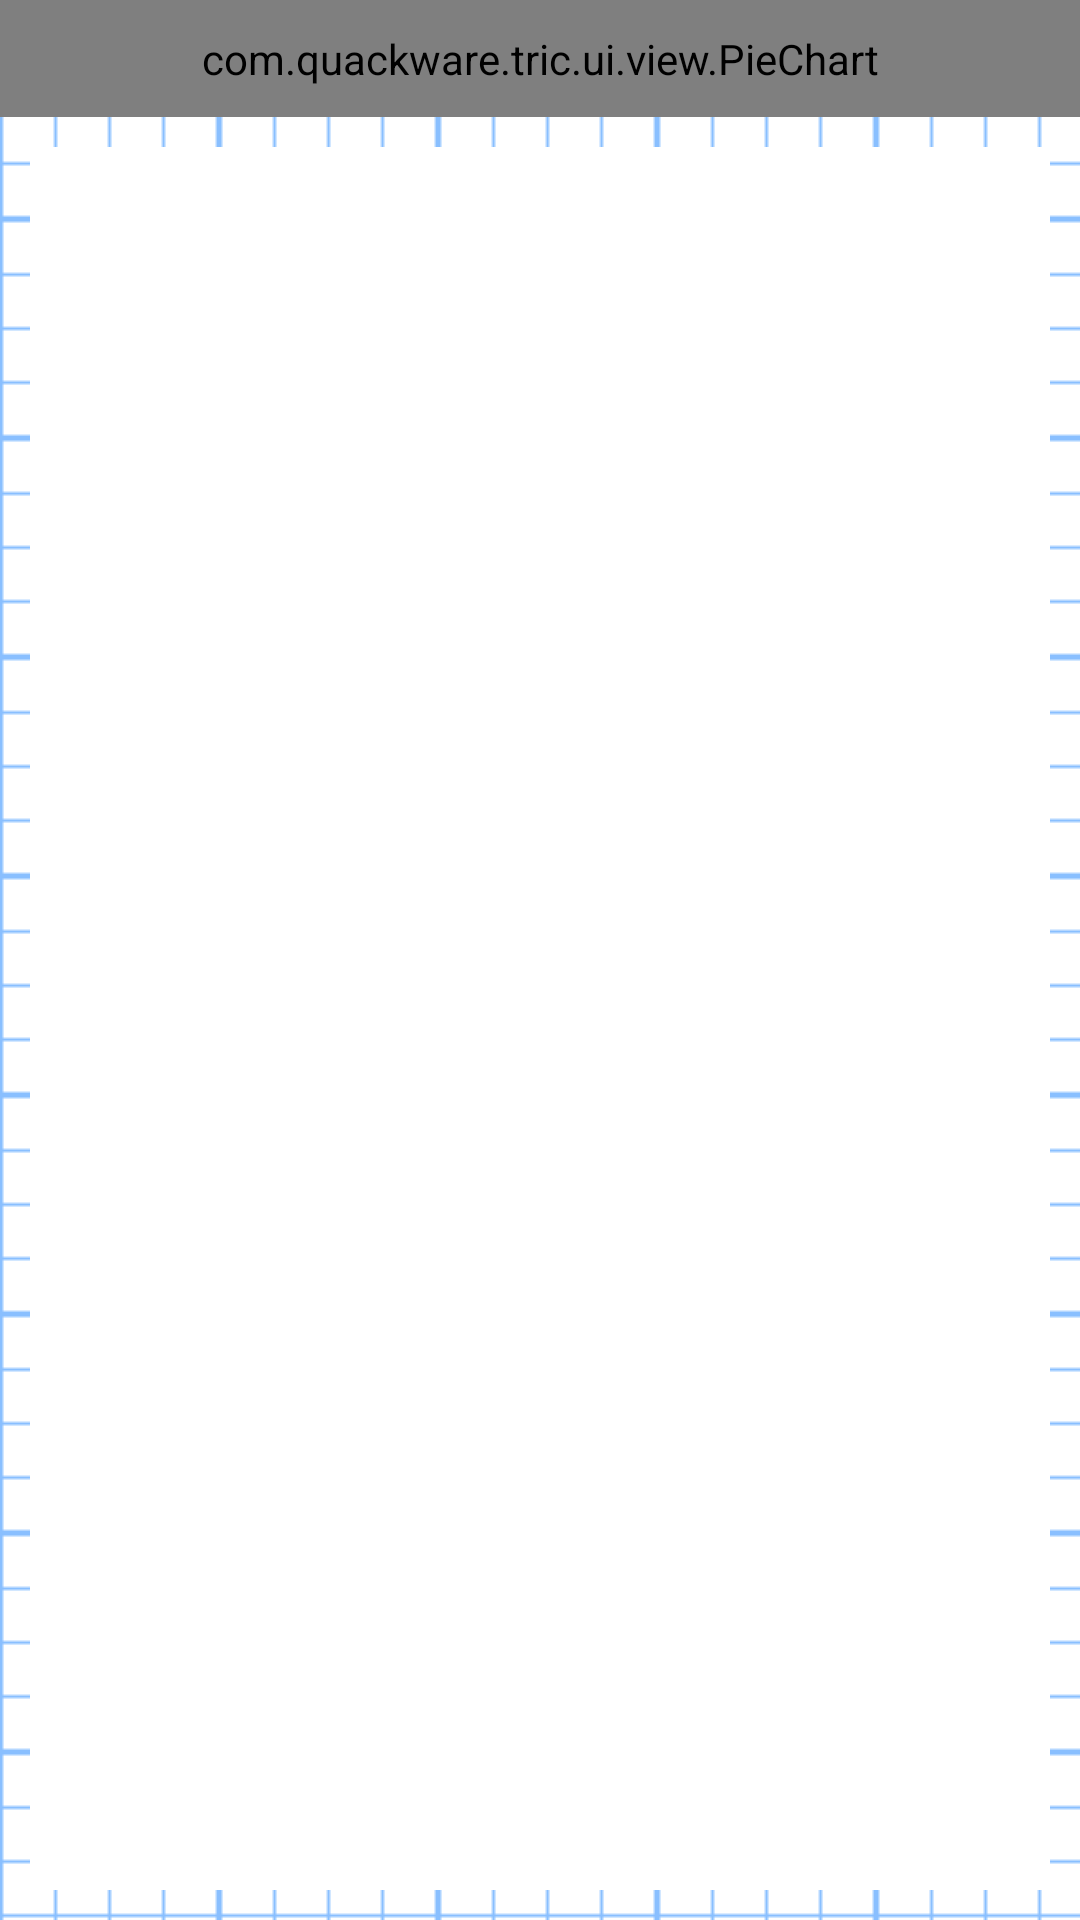

Reconstruct the res/layout file that produces this screen, plus the resources it refers to.
<!-- AndroidManifest.xml: application theme AppTheme -->
<!-- res/layout/main.xml -->
<?xml version="1.0" encoding="utf-8"?>
<LinearLayout xmlns:android="http://schemas.android.com/apk/res/android"
    xmlns:pie="http://schemas.android.com/apk/res/com.quackware.tric"
    android:layout_width="match_parent"
    android:layout_height="match_parent"
    android:background="@drawable/graphpaper"
    android:gravity="center"
    android:orientation="vertical" >

    <com.quackware.tric.ui.view.PieChart
        android:id="@+id/piechart"
        android:layout_width="match_parent"
        android:layout_height="wrap_content"
        android:layout_gravity="center"
        android:padding="10dip"
        pie:highlightStrength="1.6"
        pie:labelColor="@color/main_tan"
        pie:pieRotation="0"
        pie:showText="true" />

    <ListView
        android:id="@+id/main_mostrecent_lv"
        android:layout_width="wrap_content"
        android:layout_height="wrap_content"
        android:layout_weight="1" 
        android:background="@android:color/white"
        android:layout_margin="10dip">   
        </ListView>

</LinearLayout>
<!-- resources referenced by this layout -->
<resources>
  <color name="main_tan">#EFE8BE</color>
  <!-- drawable graphpaper (drawable) -->
  <?xml version="1.0" encoding="utf-8"?>
  <bitmap xmlns:android="http://schemas.android.com/apk/res/android"
      android:src="@drawable/graphpaper_s"
      android:tileMode="repeat" >
  </bitmap>
  <style name="AppTheme" parent="android:Theme.Light" />
  <!-- drawable graphpaper_s: png bitmap (drawable, 1901 bytes) -->
</resources>
